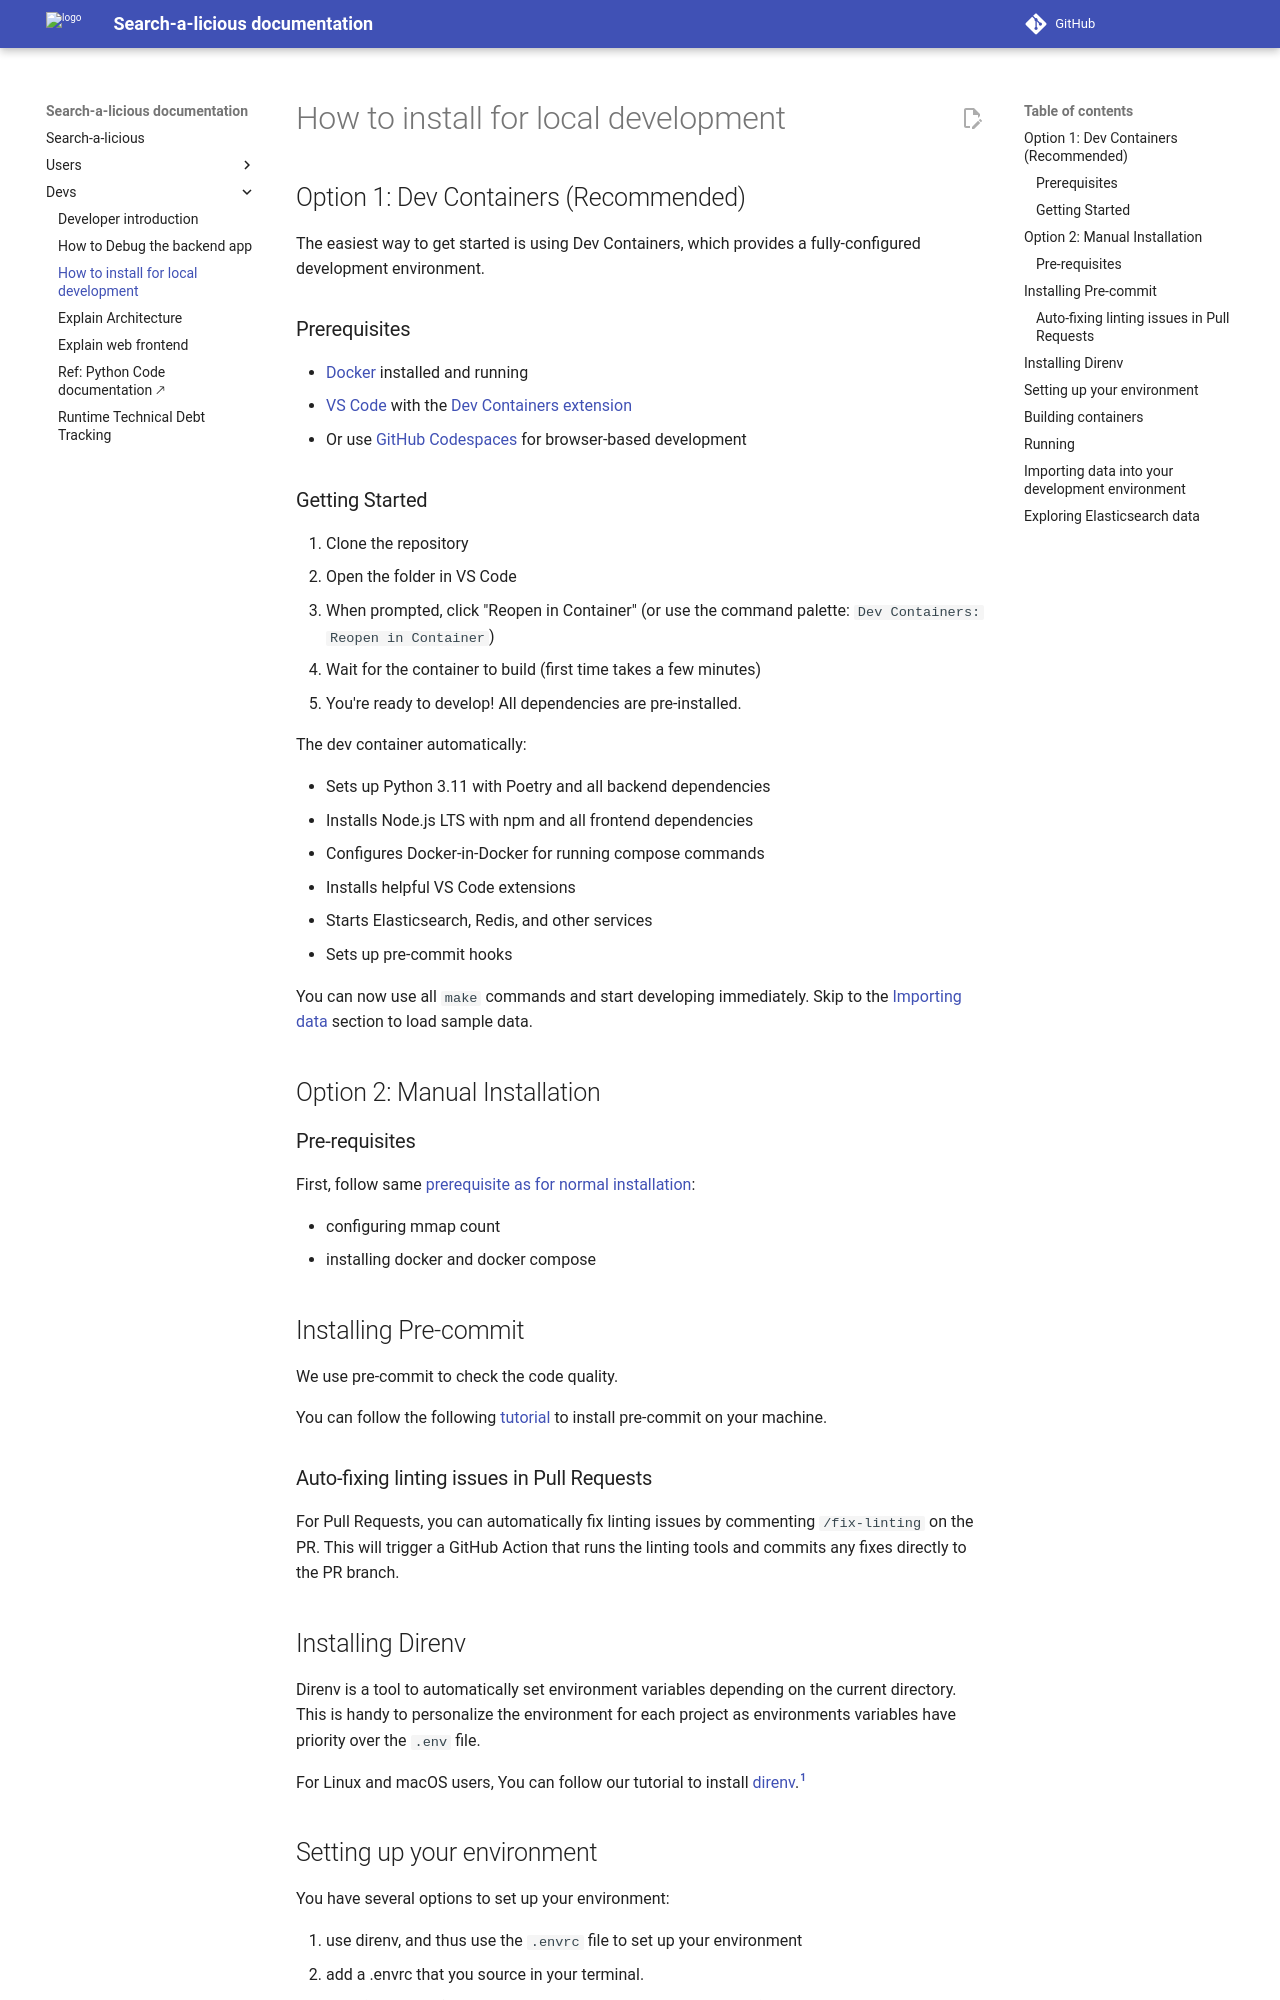

repository: openfoodfacts/search-a-licious · page: devs/how-to-install/index.html · generator: mkdocs

# How to install for local development

## Option 1: Dev Containers (Recommended)

The easiest way to get started is using Dev Containers, which provides a fully-configured development environment.

### Prerequisites

- [Docker](https://www.docker.com/products/docker-desktop) installed and running
- [VS Code](https://code.visualstudio.com/) with the [Dev Containers extension](https://marketplace.visualstudio.com/items?itemName=ms-vscode-remote.remote-containers)
- Or use [GitHub Codespaces](https://github.com/features/codespaces) for browser-based development

### Getting Started

1. Clone the repository
2. Open the folder in VS Code
3. When prompted, click "Reopen in Container" (or use the command palette: `Dev Containers: Reopen in Container`)
4. Wait for the container to build (first time takes a few minutes)
5. You're ready to develop! All dependencies are pre-installed.

The dev container automatically:

- Sets up Python 3.11 with Poetry and all backend dependencies
- Installs Node.js LTS with npm and all frontend dependencies
- Configures Docker-in-Docker for running compose commands
- Installs helpful VS Code extensions
- Starts Elasticsearch, Redis, and other services
- Sets up pre-commit hooks

You can now use all `make` commands and start developing immediately. Skip to the [Importing data](#importing-data-into-your-development-environment) section to load sample data.

## Option 2: Manual Installation

### Pre-requisites

First, follow same [prerequisite as for normal installation](../users/how-to-install.md#prerequisites):

- configuring mmap count
- installing docker and docker compose

## Installing Pre-commit

We use pre-commit to check the code quality.

You can follow the following [tutorial](https://pre-commit.com/#install)
to install pre-commit on your machine.

### Auto-fixing linting issues in Pull Requests

For Pull Requests, you can automatically fix linting issues by commenting `/fix-linting` on the PR.
This will trigger a GitHub Action that runs the linting tools and commits any fixes directly to the PR branch.

## Installing Direnv

Direnv is a tool to automatically set environment variables depending on the current directory.
This is handy to personalize the environment for each project as environments variables have priority over the `.env` file.

For Linux and macOS users, You can follow our tutorial to install [direnv](https://openfoodfacts.github.io/openfoodfacts-server/dev/how-to-use-direnv/).[^winEnvrc]
